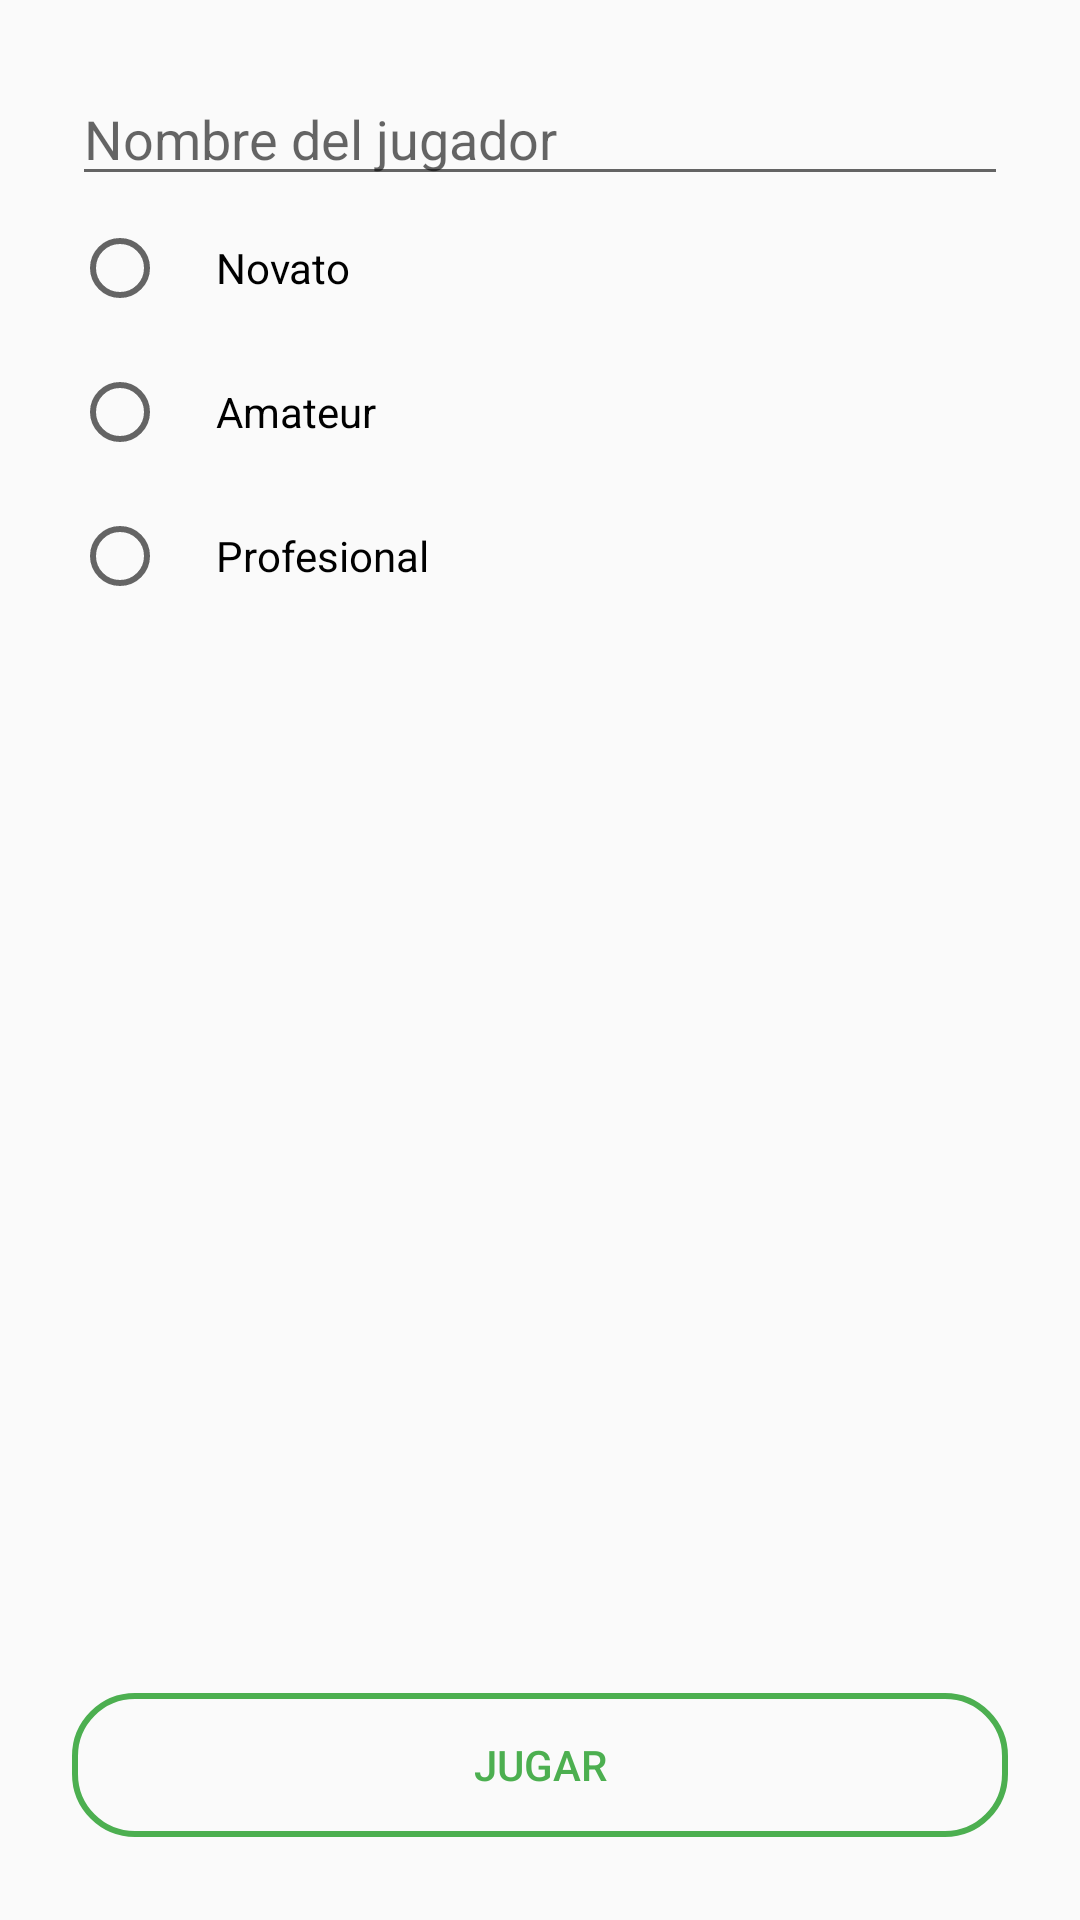

Layout XML and referenced resources for this Android screen:
<!-- AndroidManifest.xml: application theme Theme.PlayLand -->
<!-- res/layout/activity_inicio_simulacion.xml -->
<LinearLayout xmlns:android="http://schemas.android.com/apk/res/android"
    android:orientation="vertical"
    android:padding="24dp"
    android:layout_width="match_parent"
    android:layout_height="match_parent">

    <EditText
        android:id="@+id/etNombreJugador"
        android:hint="Nombre del jugador"
        android:layout_width="match_parent"
        android:layout_height="wrap_content" />

    <RadioGroup
        android:id="@+id/rgDificultad"
        android:layout_width="match_parent"
        android:layout_height="wrap_content">

        <RadioButton
            android:id="@+id/rbNovato"
            android:minWidth="48dp"
            android:minHeight="48dp"
            android:paddingHorizontal="16dp"
            android:paddingVertical="8dp"
            android:text="Novato" />

        <RadioButton
            android:id="@+id/rbAmateur"
            android:minWidth="48dp"
            android:minHeight="48dp"
            android:paddingHorizontal="16dp"
            android:paddingVertical="8dp"
            android:text="Amateur" />

        <RadioButton
            android:id="@+id/rbProfesional"
            android:minWidth="48dp"
            android:minHeight="48dp"
            android:paddingHorizontal="16dp"
            android:paddingVertical="8dp"
            android:text="Profesional" />
    </RadioGroup>

    <LinearLayout
        android:layout_width="match_parent"
        android:layout_height="507dp"
        android:orientation="vertical">

        <Space
            android:layout_width="match_parent"
            android:layout_height="335dp" />

        <Button
            android:id="@+id/btnIniciarJuego"
            android:layout_width="match_parent"
            android:layout_height="wrap_content"
            android:layout_marginTop="20dp"
            android:layout_marginBottom="12dp"
            android:text="Jugar"
            android:background="@drawable/btn_rounded_green"
            android:textColor="@color/btn_text_green" />

        <Button
            android:id="@+id/btnVolver"
            android:layout_width="match_parent"
            android:layout_height="wrap_content"
            android:layout_marginTop="20dp"
            android:layout_marginBottom="12dp"
            android:background="@drawable/btn_rounded_blue"
            android:text="Volver"
            android:textColor="@color/btn_text_blue" />
    </LinearLayout>

</LinearLayout>
<!-- resources referenced by this layout -->
<resources>
  <!-- drawable btn_rounded_blue (drawable) -->
  <?xml version="1.0" encoding="utf-8"?>
  <selector xmlns:android="http://schemas.android.com/apk/res/android">
      
      <item android:state_pressed="true">
          <shape android:shape="rectangle">
              <corners android:radius="20dp" />
              <solid android:color="#023e8a" /> 
              <stroke android:width="2dp" android:color="#023e8a" />
          </shape>
      </item>
      
      <item>
          <shape android:shape="rectangle">
              <corners android:radius="20dp" />
              <solid android:color="@android:color/transparent" />
              <stroke android:width="2dp" android:color="#023e8a" />
          </shape>
      </item>
  </selector>
  <!-- drawable btn_rounded_green (drawable) -->
  <?xml version="1.0" encoding="utf-8"?>
  <selector xmlns:android="http://schemas.android.com/apk/res/android">
      
      <item android:state_pressed="true">
          <shape android:shape="rectangle">
              <corners android:radius="20dp" />
              <solid android:color="#4CAF50" /> 
              <stroke android:width="2dp" android:color="#4CAF50" />
          </shape>
      </item>
      
      <item>
          <shape android:shape="rectangle">
              <corners android:radius="20dp" />
              <solid android:color="@android:color/transparent" />
              <stroke android:width="2dp" android:color="#4CAF50" />
          </shape>
      </item>
  </selector>
  <style name="Theme.PlayLand" parent="Theme.AppCompat.Light.NoActionBar">
          
      </style>
</resources>
